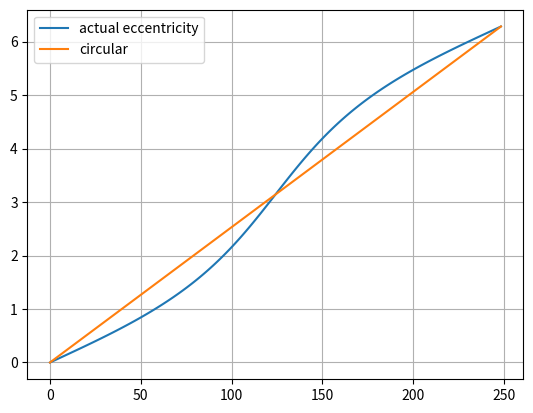

Source code (Python):
import matplotlib
from matplotlib import pyplot as plt
import numpy as np
import math


# I quite like the algorithm which I have coded here

def TIME_VS_ORBIT(P, E, THETA_0, H):
    ANGLES = np.linspace(THETA_0, 2 * math.pi, round(2 * math.pi/H))
    CHANGE_OVER_THREE = H / 3
    CONSTANT = (P * (1 - E ** 2) ** (3/2) / (2 * math.pi)) * CHANGE_OVER_THREE

    YS = 1 / ((1 - E * np.cos(ANGLES)) ** 2)
    TIME = [CONSTANT*(YS[0]+YS[1])]
    PREVIOUS_TERM = CONSTANT * YS[0]
    for i, Y in enumerate(YS):
        if i == 0: continue
        if i == len(YS) - 1 :
            TIME.append(PREVIOUS_TERM + CONSTANT*Y)
            break
        COEFFICIANT = 4 if i % 2 == 0 else 2
        CURRENT_TERM = PREVIOUS_TERM + CONSTANT*COEFFICIANT*Y
        TIME.append(CURRENT_TERM)
        PREVIOUS_TERM = CURRENT_TERM
    return TIME, ANGLES




TIME_A, ORBIT_A = TIME_VS_ORBIT(248.348, 0.25, 0, 0.001)
TIME_B, ORBIT_B = TIME_VS_ORBIT(248.348, 0, 0, 0.001)

FIG, AXS = plt.subplots()

AXS.plot(TIME_A, ORBIT_A, label="actual eccentricity")
AXS.plot(TIME_B, ORBIT_B, label="circular")
AXS.grid(True)
AXS.legend()
plt.show()